Labelled photos from "images_part", an image-classification folder in erythropygia/CNN-FashionModel. The possible labels are: gomlek, pantolon, t-shirt.

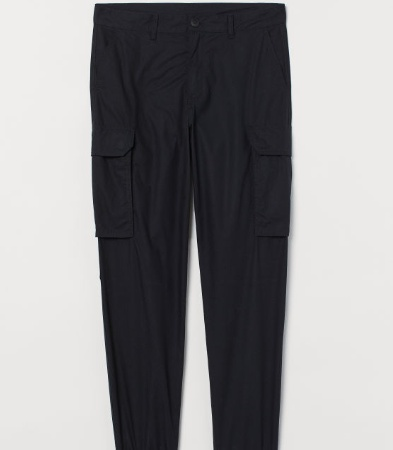
Label: pantolon

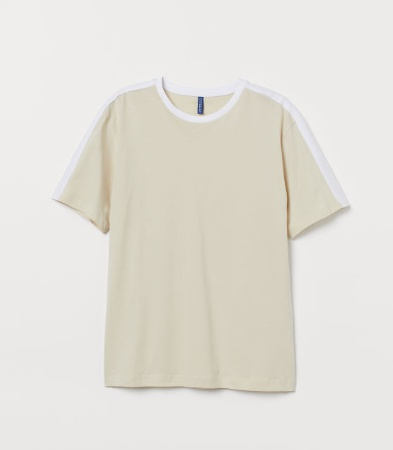
Label: t-shirt

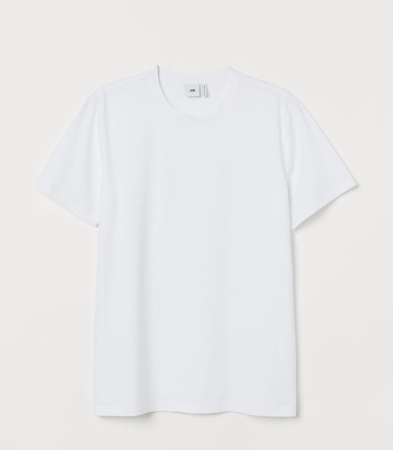
Label: t-shirt

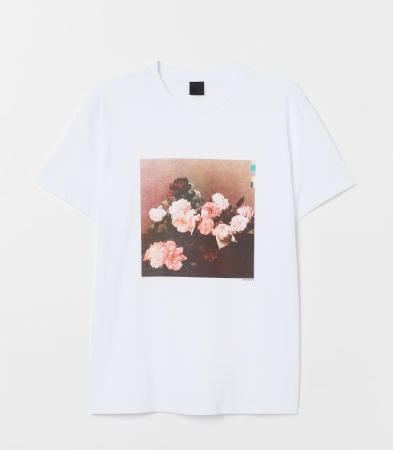
Label: t-shirt

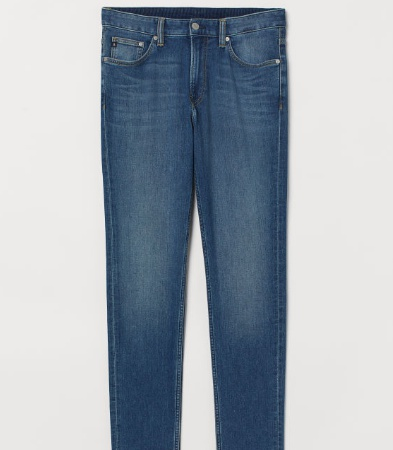
Label: pantolon

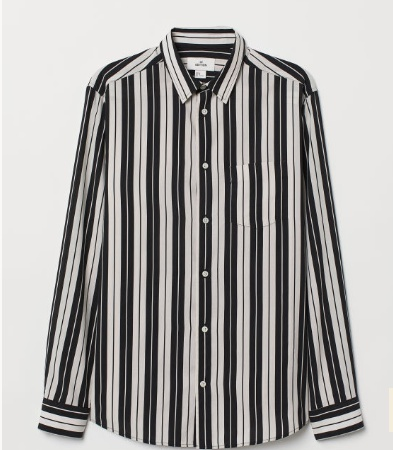
Label: gomlek
